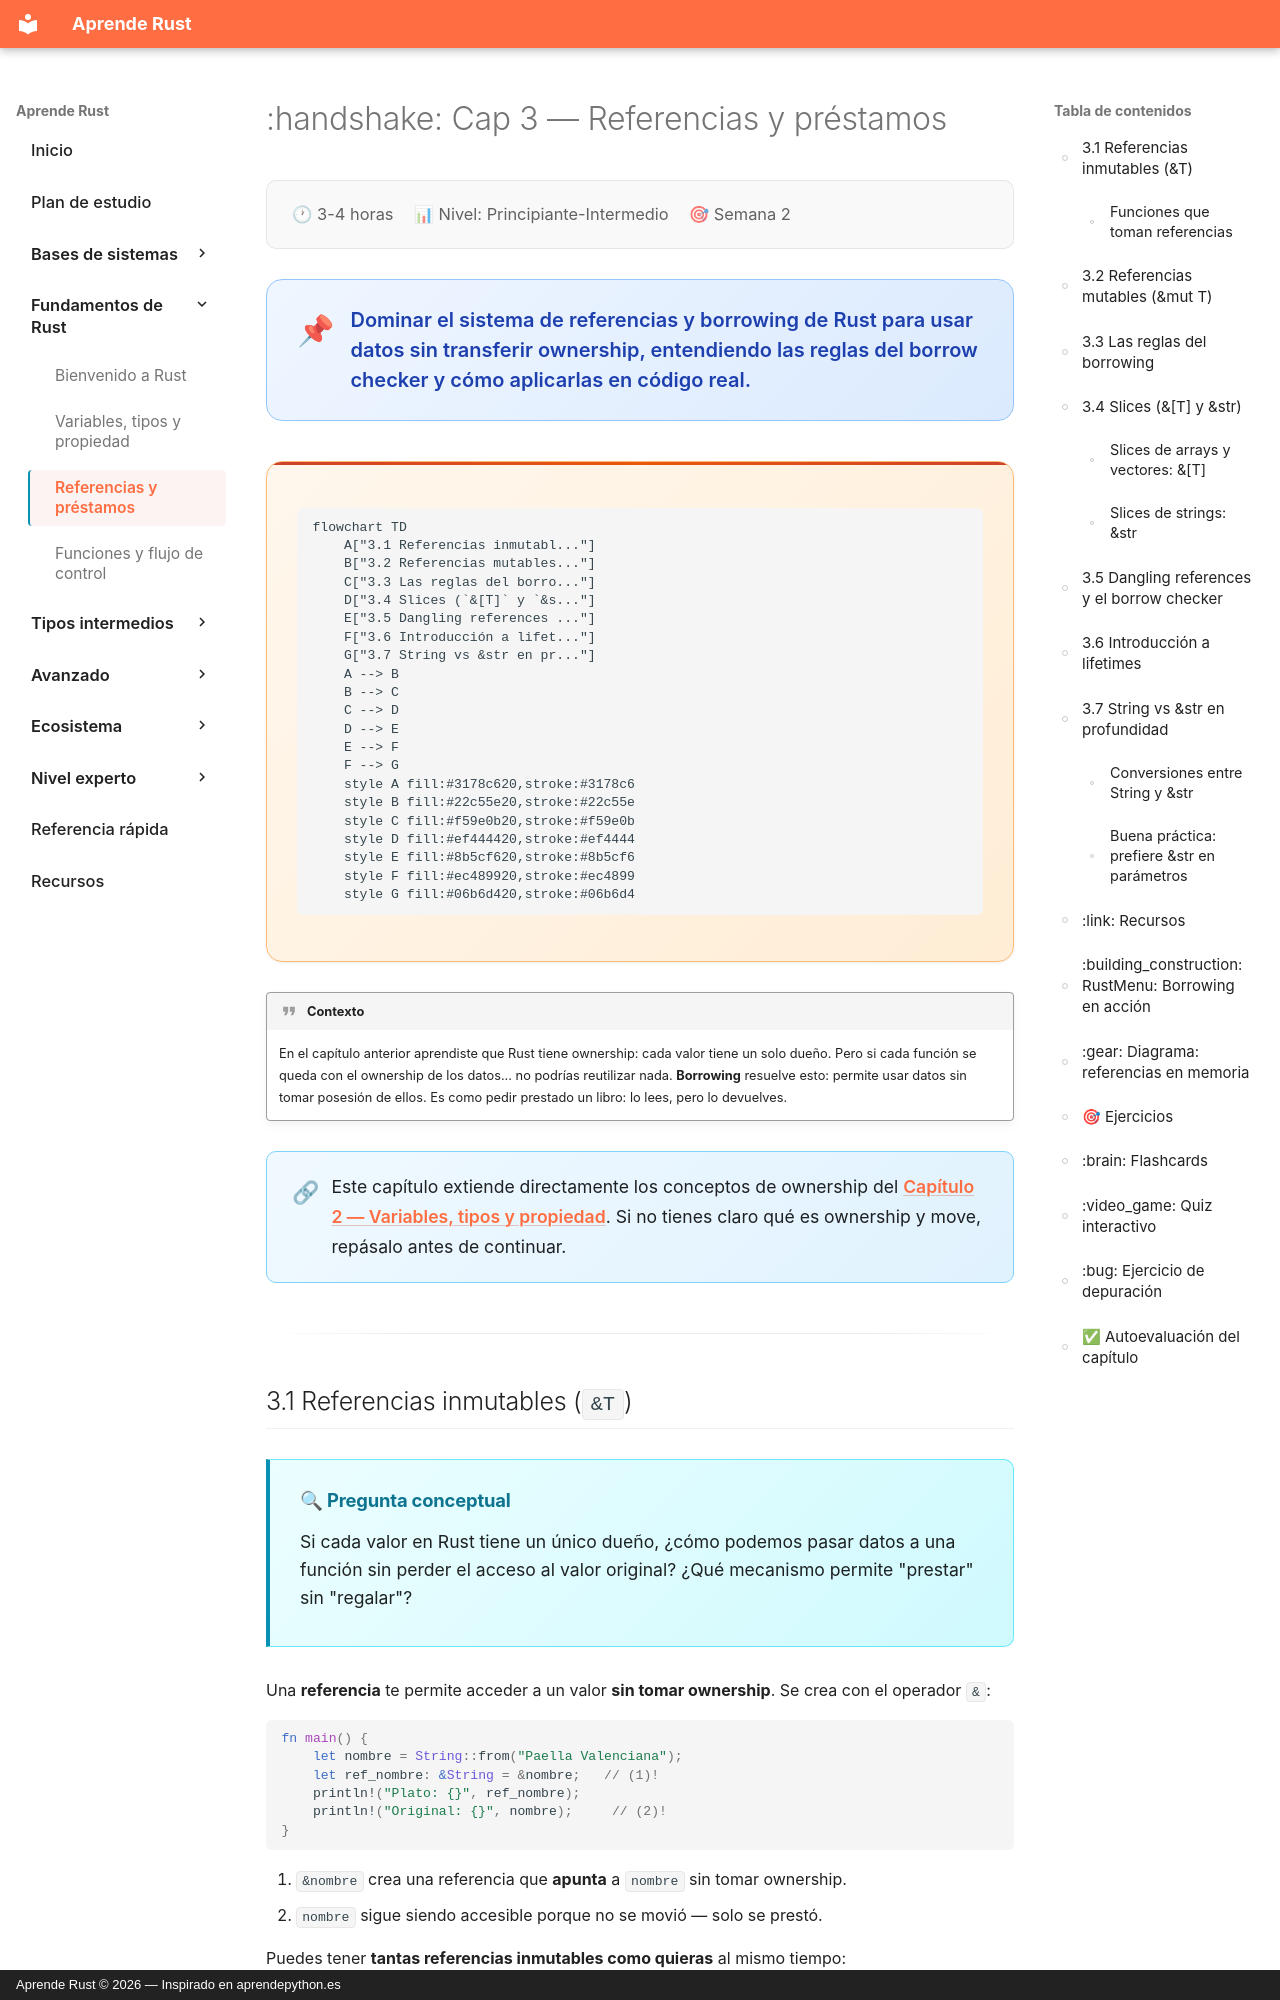

repository: dettriva/aprende-rust · page: capitulos/03-referencias-prestamos/index.html · generator: mkdocs · copyright: Aprende Rust © 2026 — Inspirado en aprendepython.es

---
title: "Cap 3 — Referencias y préstamos"
description: "Borrowing: la clave para usar datos sin tomar ownership"
---

# :handshake: Cap 3 — Referencias y préstamos

<div class="chapter-meta">
  <span class="meta-item">🕐 3-4 horas</span>
  <span class="meta-item">📊 Nivel: Principiante-Intermedio</span>
  <span class="meta-item">🎯 Semana 2</span>
</div>

<div class="chapter-objective"><span class="objective-icon">📌</span><span class="objective-text">Dominar el sistema de referencias y borrowing de Rust para usar datos sin transferir ownership, entendiendo las reglas del borrow checker y cómo aplicarlas en código real.</span></div>

<div class="chapter-map">

```mermaid
flowchart TD
    A["3.1 Referencias inmutabl..."]
    B["3.2 Referencias mutables..."]
    C["3.3 Las reglas del borro..."]
    D["3.4 Slices (`&[T]` y `&s..."]
    E["3.5 Dangling references ..."]
    F["3.6 Introducción a lifet..."]
    G["3.7 String vs &str en pr..."]
    A --> B
    B --> C
    C --> D
    D --> E
    E --> F
    F --> G
    style A fill:#3178c620,stroke:#3178c6
    style B fill:#22c55e20,stroke:#22c55e
    style C fill:#f59e0b20,stroke:#f59e0b
    style D fill:#ef444420,stroke:#ef4444
    style E fill:#8b5cf620,stroke:#8b5cf6
    style F fill:#ec489920,stroke:#ec4899
    style G fill:#06b6d420,stroke:#06b6d4
```

</div>


!!! quote "Contexto"
    En el capítulo anterior aprendiste que Rust tiene ownership: cada valor tiene un solo dueño. Pero si cada función se queda con el ownership de los datos... no podrías reutilizar nada. **Borrowing** resuelve esto: permite usar datos sin tomar posesión de ellos. Es como pedir prestado un libro: lo lees, pero lo devuelves.

<div class="connection-box"><span class="connection-icon">🔗</span><span>Este capítulo extiende directamente los conceptos de ownership del <a href="02-variables-tipos-propiedad.md">Capítulo 2 — Variables, tipos y propiedad</a>. Si no tienes claro qué es ownership y move, repásalo antes de continuar.</span></div>

---

## 3.1 Referencias inmutables (`&T`)

<div class="concept-question"><h4>🔍 Pregunta conceptual</h4><p>Si cada valor en Rust tiene un único dueño, ¿cómo podemos pasar datos a una función sin perder el acceso al valor original? ¿Qué mecanismo permite "prestar" sin "regalar"?</p></div>

Una **referencia** te permite acceder a un valor **sin tomar ownership**. Se crea con el operador `&`:

```rust
fn main() {
    let nombre = String::from("Paella Valenciana");
    let ref_nombre: &String = &nombre;   // (1)!
    println!("Plato: {}", ref_nombre);
    println!("Original: {}", nombre);     // (2)!
}
```

1. `&nombre` crea una referencia que **apunta** a `nombre` sin tomar ownership.
2. `nombre` sigue siendo accesible porque no se movió — solo se prestó.

Puedes tener **tantas referencias inmutables como quieras** al mismo tiempo:

```rust
fn main() {
    let plato = String::from("Tortilla Española");
    let r1 = &plato;
    let r2 = &plato;
    let r3 = &plato;
    println!("{}, {}, {}", r1, r2, r3);   // ✅ Todas coexisten
}
```
